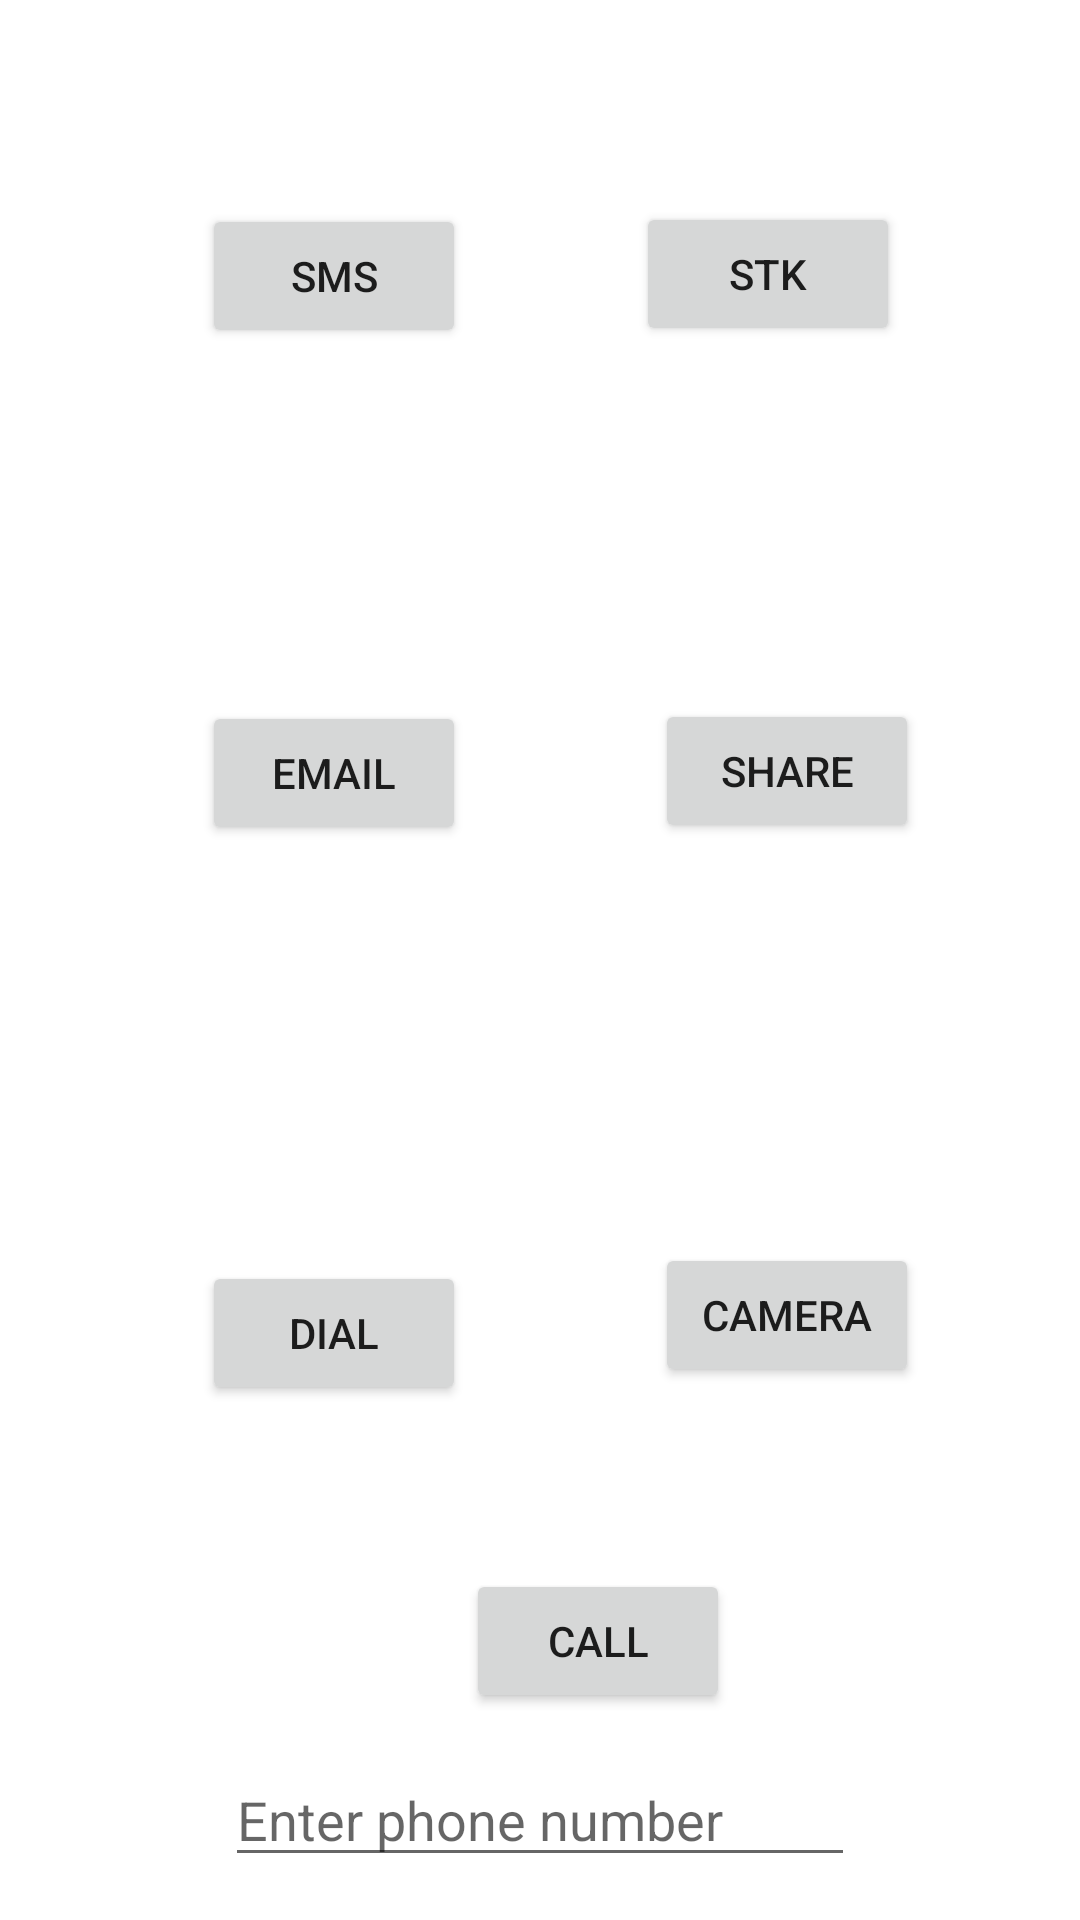

Reconstruct the res/layout file that produces this screen, plus the resources it refers to.
<!-- AndroidManifest.xml: application theme Theme.MyAcceleratorProjectTwo -->
<!-- res/layout/activity_intents.xml -->
<?xml version="1.0" encoding="utf-8"?>
<androidx.constraintlayout.widget.ConstraintLayout xmlns:android="http://schemas.android.com/apk/res/android"
    xmlns:app="http://schemas.android.com/apk/res-auto"
    xmlns:tools="http://schemas.android.com/tools"
    android:layout_width="match_parent"
    android:layout_height="match_parent"
    tools:context=".IntentsActivity">

    <Button
        android:id="@+id/btn_sms"
        android:layout_width="wrap_content"
        android:layout_height="wrap_content"
        android:text="SMS"
        app:layout_constraintBottom_toBottomOf="parent"
        app:layout_constraintEnd_toEndOf="parent"
        app:layout_constraintHorizontal_bias="0.247"
        app:layout_constraintStart_toStartOf="parent"
        app:layout_constraintTop_toTopOf="parent"
        app:layout_constraintVertical_bias="0.115" />

    <Button
        android:id="@+id/btn_stk"
        android:layout_width="wrap_content"
        android:layout_height="wrap_content"
        android:text="STK"
        app:layout_constraintBottom_toBottomOf="parent"
        app:layout_constraintEnd_toEndOf="parent"
        app:layout_constraintHorizontal_bias="0.78"
        app:layout_constraintStart_toStartOf="parent"
        app:layout_constraintTop_toTopOf="parent"
        app:layout_constraintVertical_bias="0.114" />

    <Button
        android:id="@+id/btn_email"
        android:layout_width="wrap_content"
        android:layout_height="wrap_content"
        android:text="Email"
        app:layout_constraintBottom_toBottomOf="parent"
        app:layout_constraintEnd_toEndOf="parent"
        app:layout_constraintHorizontal_bias="0.247"
        app:layout_constraintStart_toStartOf="parent"
        app:layout_constraintTop_toBottomOf="@+id/btn_sms"
        app:layout_constraintVertical_bias="0.247" />

    <Button
        android:id="@+id/btn_share"
        android:layout_width="wrap_content"
        android:layout_height="wrap_content"
        android:text="Share"
        app:layout_constraintBottom_toBottomOf="parent"
        app:layout_constraintEnd_toEndOf="parent"
        app:layout_constraintHorizontal_bias="0.541"
        app:layout_constraintStart_toEndOf="@+id/btn_email"
        app:layout_constraintTop_toBottomOf="@+id/btn_stk"
        app:layout_constraintVertical_bias="0.247" />

    <Button
        android:id="@+id/btn_dial"
        android:layout_width="wrap_content"
        android:layout_height="wrap_content"
        android:text="Dial"
        app:layout_constraintBottom_toBottomOf="parent"
        app:layout_constraintEnd_toEndOf="parent"
        app:layout_constraintHorizontal_bias="0.247"
        app:layout_constraintStart_toStartOf="parent"
        app:layout_constraintTop_toBottomOf="@+id/btn_email"
        app:layout_constraintVertical_bias="0.447" />

    <Button
        android:id="@+id/btn_call"
        android:layout_width="wrap_content"
        android:layout_height="wrap_content"
        android:text="Call"
        app:layout_constraintBottom_toBottomOf="parent"
        app:layout_constraintEnd_toEndOf="parent"
        app:layout_constraintHorizontal_bias="0.0"
        app:layout_constraintStart_toEndOf="@+id/btn_dial"
        app:layout_constraintTop_toBottomOf="@+id/btn_share"
        app:layout_constraintVertical_bias="0.778" />

    <EditText
        android:id="@+id/edt_phone"
        android:layout_width="wrap_content"
        android:layout_height="wrap_content"
        android:ems="10"
        android:hint="Enter phone number"
        android:inputType="phone"
        app:layout_constraintBottom_toBottomOf="parent"
        app:layout_constraintEnd_toEndOf="parent"
        app:layout_constraintStart_toStartOf="parent"
        app:layout_constraintTop_toTopOf="parent"
        app:layout_constraintVertical_bias="0.976" />

    <Button
        android:id="@+id/btn_camera"
        android:layout_width="wrap_content"
        android:layout_height="wrap_content"
        android:text="Camera"
        app:layout_constraintBottom_toTopOf="@+id/btn_call"
        app:layout_constraintEnd_toEndOf="parent"
        app:layout_constraintHorizontal_bias="0.541"
        app:layout_constraintStart_toEndOf="@+id/btn_dial"
        app:layout_constraintTop_toBottomOf="@+id/btn_share"
        app:layout_constraintVertical_bias="0.688" />
</androidx.constraintlayout.widget.ConstraintLayout>
<!-- resources referenced by this layout -->
<resources>
  <style name="Theme.MyAcceleratorProjectTwo" parent="Theme.MaterialComponents.DayNight.DarkActionBar">
          
          <item name="colorPrimary">@color/purple_500</item>
          <item name="colorPrimaryVariant">@color/purple_700</item>
          <item name="colorOnPrimary">@color/white</item>
          
          <item name="colorSecondary">@color/teal_200</item>
          <item name="colorSecondaryVariant">@color/teal_700</item>
          <item name="colorOnSecondary">@color/black</item>
          
          <item name="android:statusBarColor" tools:targetApi="l">?attr/colorPrimaryVariant</item>
          
      </style>
  <!-- not gathered from this repository: default colours our renderer supplied (Android Studio template values) -->
  <color name="purple_500">#FF6200EE</color>
  <color name="purple_700">#FF3700B3</color>
  <color name="teal_200">#FF03DAC5</color>
  <color name="teal_700">#FF018786</color>
  <color name="black">#FF000000</color>
  <color name="white">#FFFFFFFF</color>
</resources>
